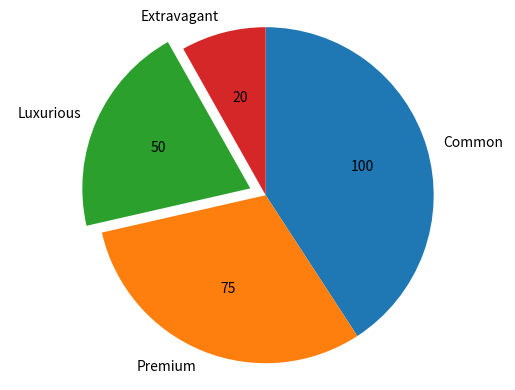

Source code (Python):
import matplotlib.pyplot as plt
from matplotlib.ticker import FuncFormatter
DATA = (
    ('Common', 100),
    ('Premium', 75),
    ('Luxurious', 50),
    ('Extravagant', 20)
)
total = sum(value for label, value in DATA)
VALUES = [value for label, value in DATA]
LABELS = [label for label, value in DATA]
BY_VALUE = {int(100 * value / total): value for label, value in DATA}

def value_format(percent, **kwargs):
    value = BY_VALUE[int(percent)]
    return '{}'.format(value)

explode = (0, 0, 0.1, 0)

plt.pie(VALUES, labels=LABELS, explode=explode, autopct=value_format, startangle=90, counterclock=False)
plt.gca().axis('equal')

plt.show()
